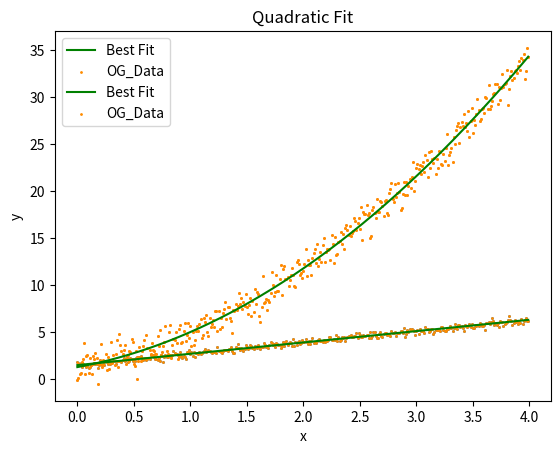

Python code for this plot:
%matplotlib inline

# import all the important packages

import numpy as np
from scipy.optimize import curve_fit as cf
import matplotlib.pyplot as plt

# Step 1: Define your model as a callable function with the first argument as observation points/inputs and
#         consequent arguments as the parameters of your model. The output of this function should be your
#         model's predictions

def lin_func(x,m,c):
    return m*x + c

# Let's generate our own data. This is not Step 2 because you will be getting your data from an experiment

xdata = np.arange(0,4,0.01)
ydata = lin_func(xdata,1.2,1.5) + 0.2 * np.random.randn(len(xdata))
plt.scatter(xdata,ydata,s=1)

# Step 2: Now we need to get the best fit parameters and the respective errors using curve_fit

p_opt, p_cov = cf(lin_func,xdata,ydata)
# p_opt is the array that contains optimized values of the parameters, whereas p_cov is the covariance matrix.

# Now plot the best fit along with the original data to see if we have a good match

plt.plot(xdata,lin_func(xdata,*p_opt),label='Best Fit',color='g')
# * before a separable object unpacks it. So you don't need to write lin_func(xdata,p_opt[0],p_opt[1]). The *
# does it for you.
plt.scatter(xdata,ydata,label='OG_Data',s=1,color='darkorange')
# Yes, you can have scatter plot and a normal plot in one
plt.xlabel('x')
plt.ylabel('y')
plt.title('Linear Fit')
plt.legend()

# Define a new function
def quad_func(x,a,b,c):
    return a*x**2. + b*x + c

ydata = quad_func(xdata,1.5,2.3,1.2) + np.random.randn(len(xdata))

plt.scatter(xdata,ydata,s=1)

p_opt, p_cov = cf(quad_func,xdata,ydata)

plt.plot(xdata,quad_func(xdata,*p_opt),label='Best Fit',color='g')
plt.scatter(xdata,ydata,label='OG_Data',s=1,color='darkorange')
plt.xlabel('x')
plt.ylabel('y')
plt.title('Quadratic Fit')
plt.legend()

# compare the original parameters with the estimated ones
print('a_err={}, b_err={}, c_err={}'.format(*(abs(p_opt-[1.5,2.3,1.2]))))

# The 'format' function replaces the curly brackets with the arguments provided to it. For example 
# print('a={}, b={}'.format(1,2)) will print 'a=1,b=2'.